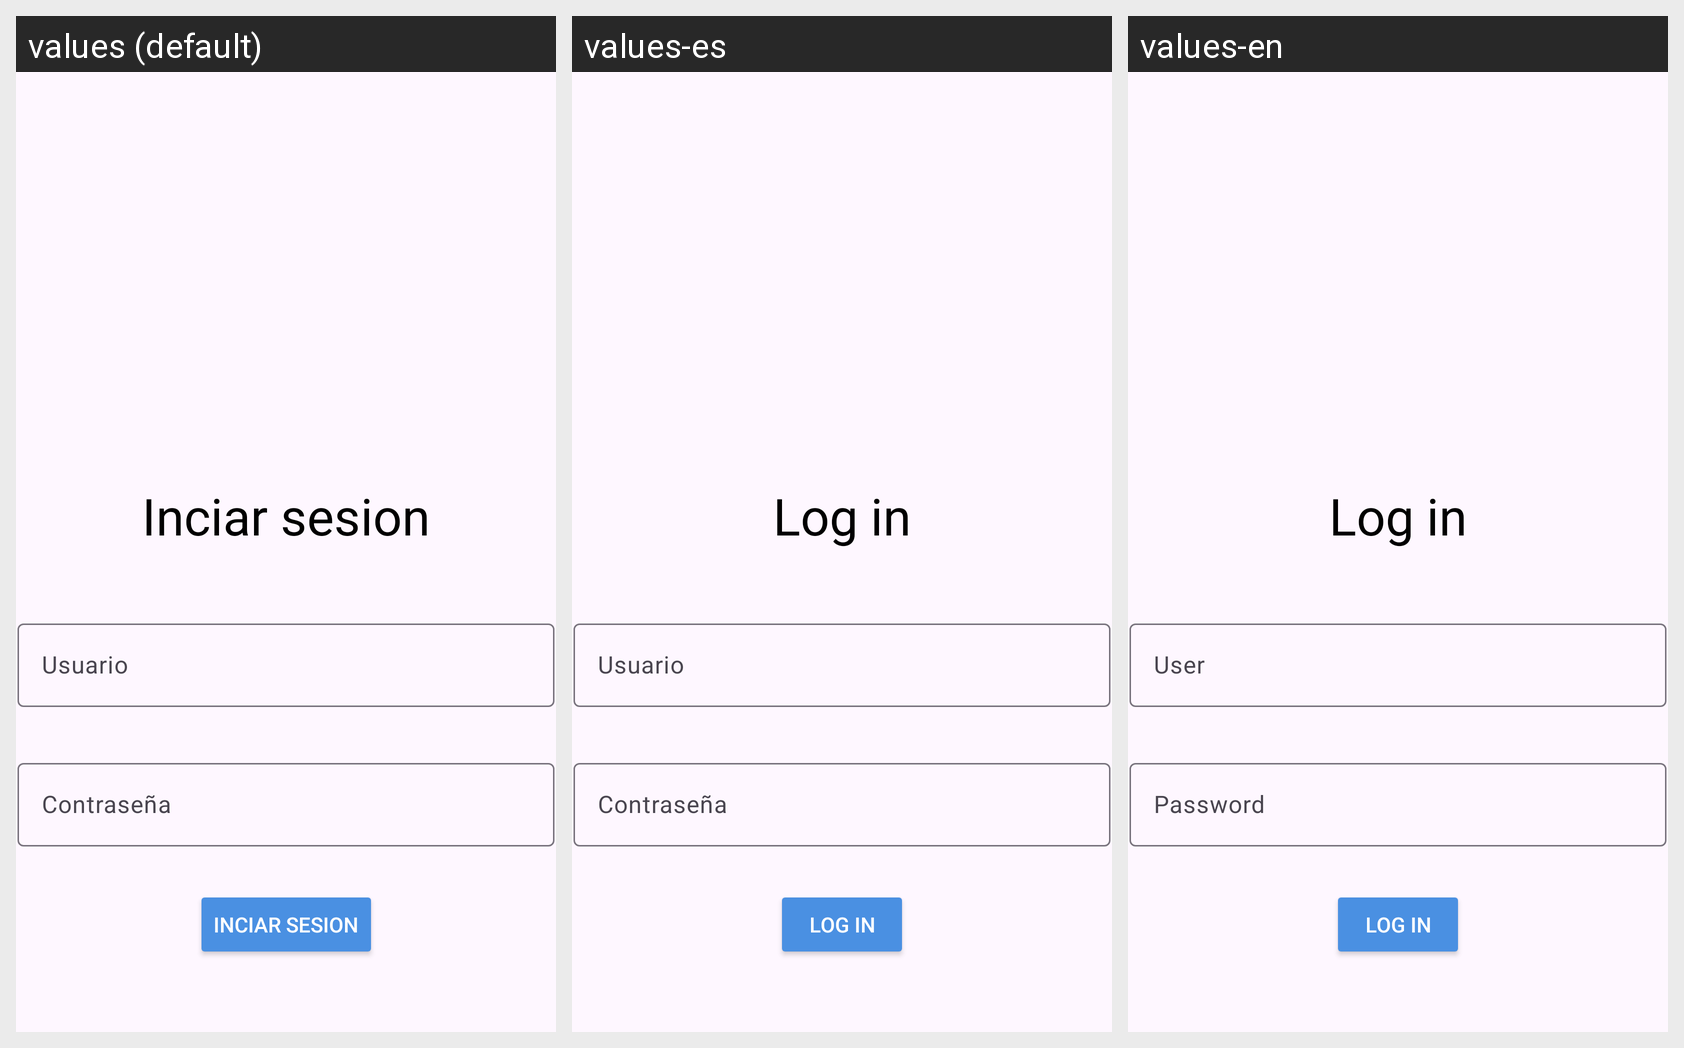

Here is an Android app screen in its default locale and in the app's own translations. Write out the translated-string differences for the strings that appear on this screen.
Android screen res/layout/activity_login.xml rendered under 3 locales, left to right: values (default), values-es, values-en. Device: Nexus 5 (rendered at 1080×1920; each locale shown at half size, 540×960, under a caption strip naming it); theme Theme.AplicacionFinanzas.
Strings drawn on this screen, with the default value and each locale's value (text and hints the layout hard-codes appear in the picture but are not listed):

login
  values: Inciar sesion
  values-es: Log in
  values-en: Log in

user
  values: Usuario
  values-es: Usuario
  values-en: User
